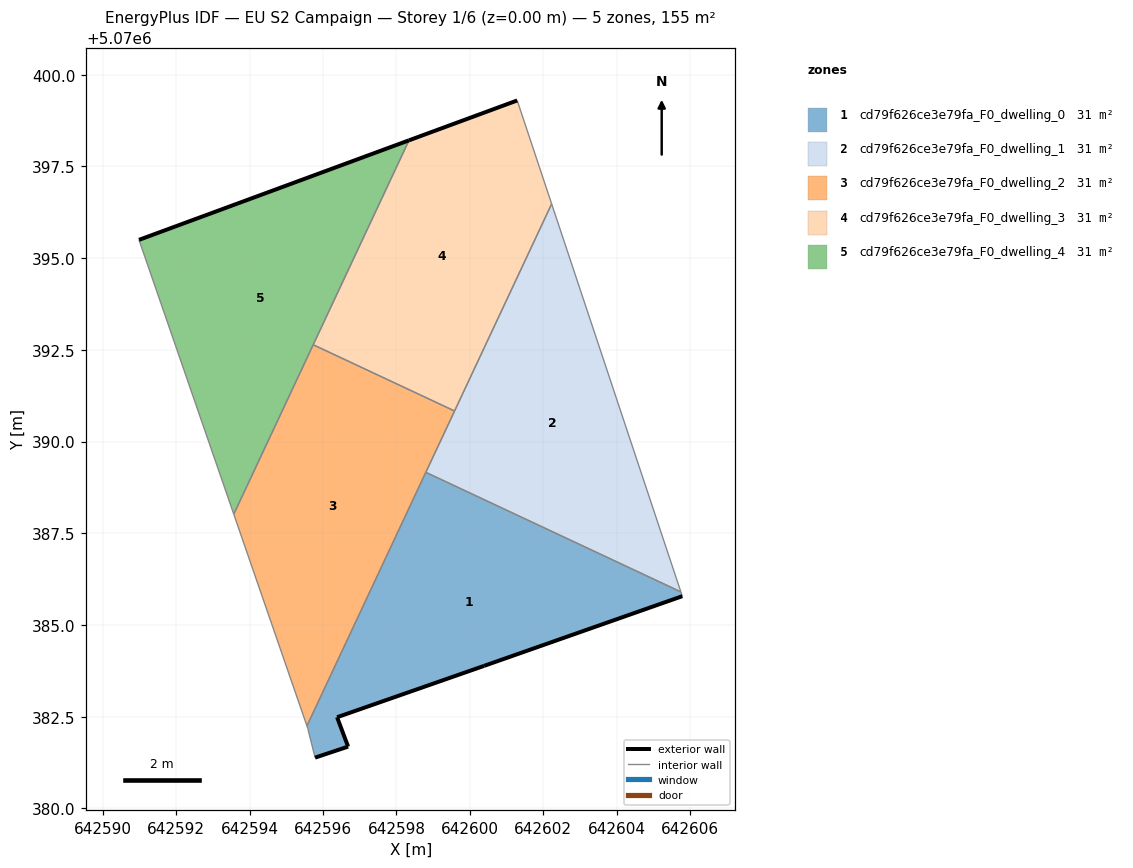
=== STOREY PLAN SPEC (per zone: floor XY polygon, exterior-wall plan segments, windows/doors) ===
zone 1: cd79f626ce3e79fa_F0_dwelling_0  (31.0 m²)
  floor: (642605.79, 5070385.79) (642605.75, 5070385.90) (642598.80, 5070389.16) (642595.56, 5070382.25) (642595.58, 5070382.19) (642595.78, 5070381.39) (642596.68, 5070381.69) (642596.38, 5070382.49) (642600.39, 5070383.89)
  exterior wall: (642596.38, 5070382.49) – (642596.68, 5070381.69)  [0.9 m]
  exterior wall: (642596.68, 5070381.69) – (642595.78, 5070381.39)  [0.9 m]
  exterior wall: (642605.79, 5070385.79) – (642600.39, 5070383.89)  [5.7 m]
  exterior wall: (642600.39, 5070383.89) – (642596.38, 5070382.49)  [4.2 m]
  interior walls: 5
zone 2: cd79f626ce3e79fa_F0_dwelling_1  (31.0 m²)
  floor: (642605.75, 5070385.90) (642602.23, 5070396.48) (642598.80, 5070389.16)
  interior walls: 4
zone 3: cd79f626ce3e79fa_F0_dwelling_2  (31.0 m²)
  floor: (642595.56, 5070382.25) (642599.58, 5070390.83) (642595.73, 5070392.64) (642593.57, 5070388.02)
  interior walls: 5
zone 4: cd79f626ce3e79fa_F0_dwelling_3  (31.0 m²)
  floor: (642599.58, 5070390.83) (642602.23, 5070396.48) (642601.29, 5070399.30) (642598.34, 5070398.21) (642595.73, 5070392.64)
  exterior wall: (642598.34, 5070398.21) – (642601.29, 5070399.30)  [3.1 m]
  interior walls: 4
zone 5: cd79f626ce3e79fa_F0_dwelling_4  (31.0 m²)
  floor: (642593.57, 5070388.02) (642598.34, 5070398.21) (642590.98, 5070395.50)
  exterior wall: (642590.98, 5070395.50) – (642598.34, 5070398.21)  [7.8 m]
  interior walls: 3

=== DERIVED (storey summary) ===
Building: EU S2 Campaign
Storey: 1 of 6  (floor level z = 0.00 m)
Storey gross floor area: 155.1 m²
Zones on this storey: 5
  - cd79f626ce3e79fa_F0_dwelling_0: floor 31.0 m²; exterior wall 11.8 m (35.3 m²); WWR 0.0%
  - cd79f626ce3e79fa_F0_dwelling_1: floor 31.0 m²
  - cd79f626ce3e79fa_F0_dwelling_2: floor 31.0 m²
  - cd79f626ce3e79fa_F0_dwelling_3: floor 31.0 m²; exterior wall 3.1 m (9.4 m²); WWR 0.0%
  - cd79f626ce3e79fa_F0_dwelling_4: floor 31.0 m²; exterior wall 7.8 m (23.5 m²); WWR 0.0%
Zone adjacency (shared interzone walls):
  - cd79f626ce3e79fa_F0_dwelling_0 ↔ cd79f626ce3e79fa_F0_dwelling_1
  - cd79f626ce3e79fa_F0_dwelling_0 ↔ cd79f626ce3e79fa_F0_dwelling_2
  - cd79f626ce3e79fa_F0_dwelling_1 ↔ cd79f626ce3e79fa_F0_dwelling_2
  - cd79f626ce3e79fa_F0_dwelling_1 ↔ cd79f626ce3e79fa_F0_dwelling_3
  - cd79f626ce3e79fa_F0_dwelling_2 ↔ cd79f626ce3e79fa_F0_dwelling_3
  - cd79f626ce3e79fa_F0_dwelling_2 ↔ cd79f626ce3e79fa_F0_dwelling_4
  - cd79f626ce3e79fa_F0_dwelling_3 ↔ cd79f626ce3e79fa_F0_dwelling_4